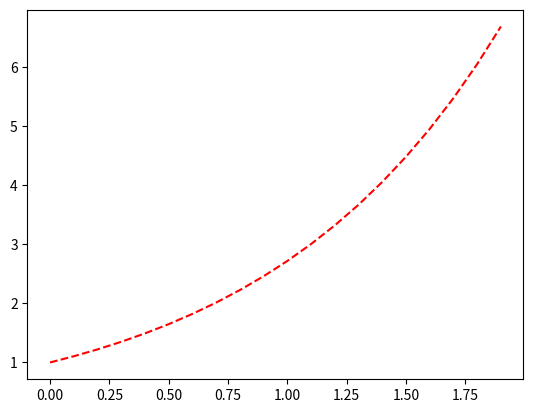

Reproduce this figure in Python.
import matplotlib.pyplot as plt
import numpy as np
x=np.arange(0,2,0.1)
yex=np.exp(x)
plt.plot(x,yex,'r--') 
plt.show()